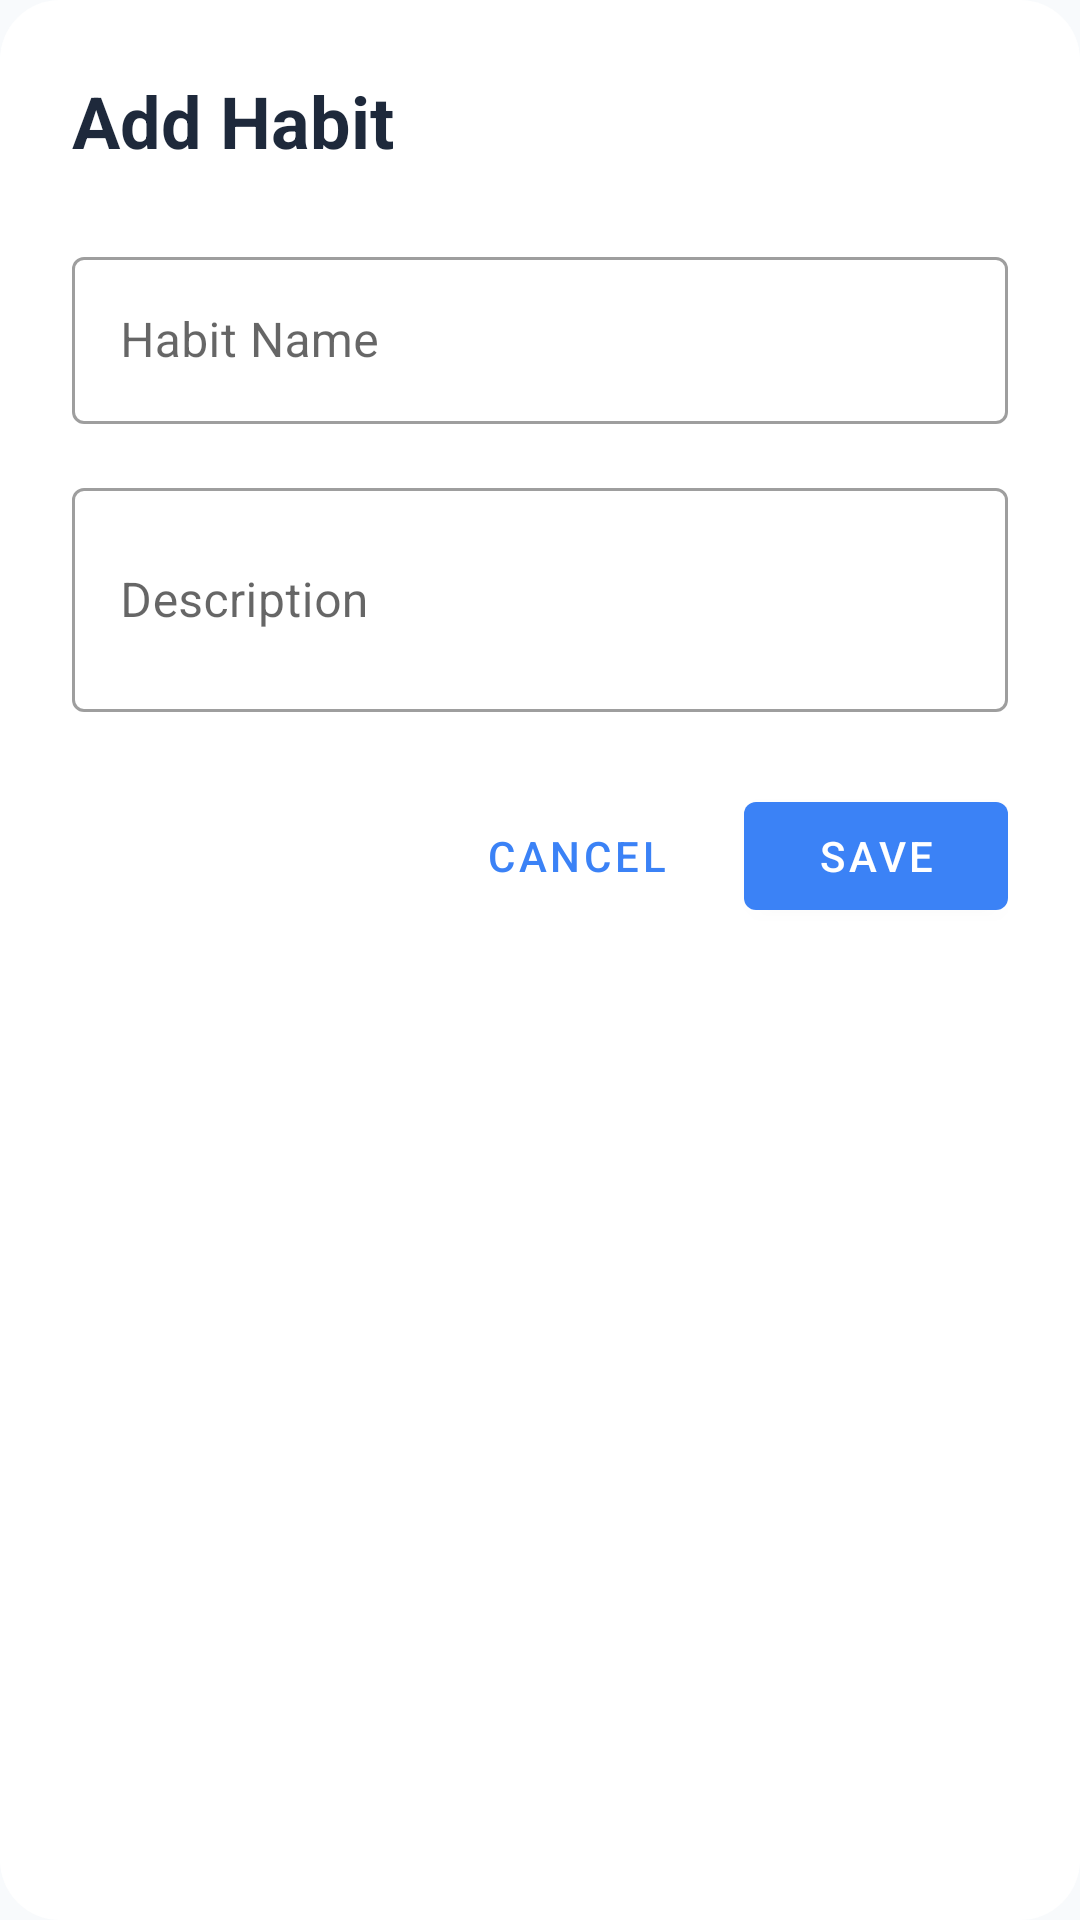

Android layout source for this screen:
<!-- AndroidManifest.xml: application theme AppTheme -->
<!-- res/layout/dialog_add_habit.xml -->
<?xml version="1.0" encoding="utf-8"?>
<LinearLayout xmlns:android="http://schemas.android.com/apk/res/android"
    xmlns:app="http://schemas.android.com/apk/res-auto"
    android:layout_width="match_parent"
    android:layout_height="wrap_content"
    android:orientation="vertical"
    android:padding="24dp"
    android:background="@drawable/dialog_background">

    
    <TextView
        android:id="@+id/tv_dialog_title"
        android:layout_width="wrap_content"
        android:layout_height="wrap_content"
        android:text="Add Habit"
        android:textSize="24sp"
        android:textStyle="bold"
        android:textColor="@color/text_primary_light"
        android:layout_marginBottom="24dp"/>

    
    <com.google.android.material.textfield.TextInputLayout
        android:layout_width="match_parent"
        android:layout_height="wrap_content"
        android:hint="Habit Name"
        android:layout_marginBottom="16dp"
        style="@style/Widget.MaterialComponents.TextInputLayout.OutlinedBox">

        <com.google.android.material.textfield.TextInputEditText
            android:id="@+id/input_habit_name"
            android:layout_width="match_parent"
            android:layout_height="wrap_content"
            android:inputType="textCapSentences"
            android:maxLines="1"/>

    </com.google.android.material.textfield.TextInputLayout>

    
    <com.google.android.material.textfield.TextInputLayout
        android:layout_width="match_parent"
        android:layout_height="wrap_content"
        android:hint="Description"
        android:layout_marginBottom="24dp"
        style="@style/Widget.MaterialComponents.TextInputLayout.OutlinedBox">

        <com.google.android.material.textfield.TextInputEditText
            android:id="@+id/input_habit_description"
            android:layout_width="match_parent"
            android:layout_height="wrap_content"
            android:inputType="textCapSentences|textMultiLine"
            android:maxLines="3"
            android:minLines="2"/>

    </com.google.android.material.textfield.TextInputLayout>

    
    <LinearLayout
        android:layout_width="match_parent"
        android:layout_height="wrap_content"
        android:orientation="horizontal"
        android:gravity="end">

        <com.google.android.material.button.MaterialButton
            android:id="@+id/btn_cancel"
            android:layout_width="wrap_content"
            android:layout_height="wrap_content"
            android:text="Cancel"
            android:layout_marginEnd="12dp"
            style="@style/Widget.MaterialComponents.Button.TextButton"/>

        <com.google.android.material.button.MaterialButton
            android:id="@+id/btn_save"
            android:layout_width="wrap_content"
            android:layout_height="wrap_content"
            android:text="Save"/>

    </LinearLayout>

</LinearLayout>
<!-- resources referenced by this layout -->
<resources>
  <color name="text_primary_light">#1E293B</color>
  <!-- drawable dialog_background (drawable) -->
  <?xml version="1.0" encoding="utf-8"?>
  <shape xmlns:android="http://schemas.android.com/apk/res/android"
      android:shape="rectangle">
      <solid android:color="@color/card_light"/>
      <corners android:radius="20dp"/>
  </shape>
  <style name="AppTheme" parent="Theme.MaterialComponents.DayNight.NoActionBar">
          <item name="colorPrimary">@color/primary_blue</item>
          <item name="colorPrimaryDark">@color/primary_blue_dark</item>
          <item name="colorAccent">@color/primary_blue</item>
          <item name="android:windowBackground">@color/background_light</item>
          <item name="android:statusBarColor">@color/background_light</item>
          <item name="android:windowLightStatusBar">true</item>
      </style>
  <color name="card_light">#FFFFFF</color>
  <color name="primary_blue">#3B82F6</color>
  <color name="primary_blue_dark">#2563EB</color>
  <color name="background_light">#F8FAFC</color>
</resources>
